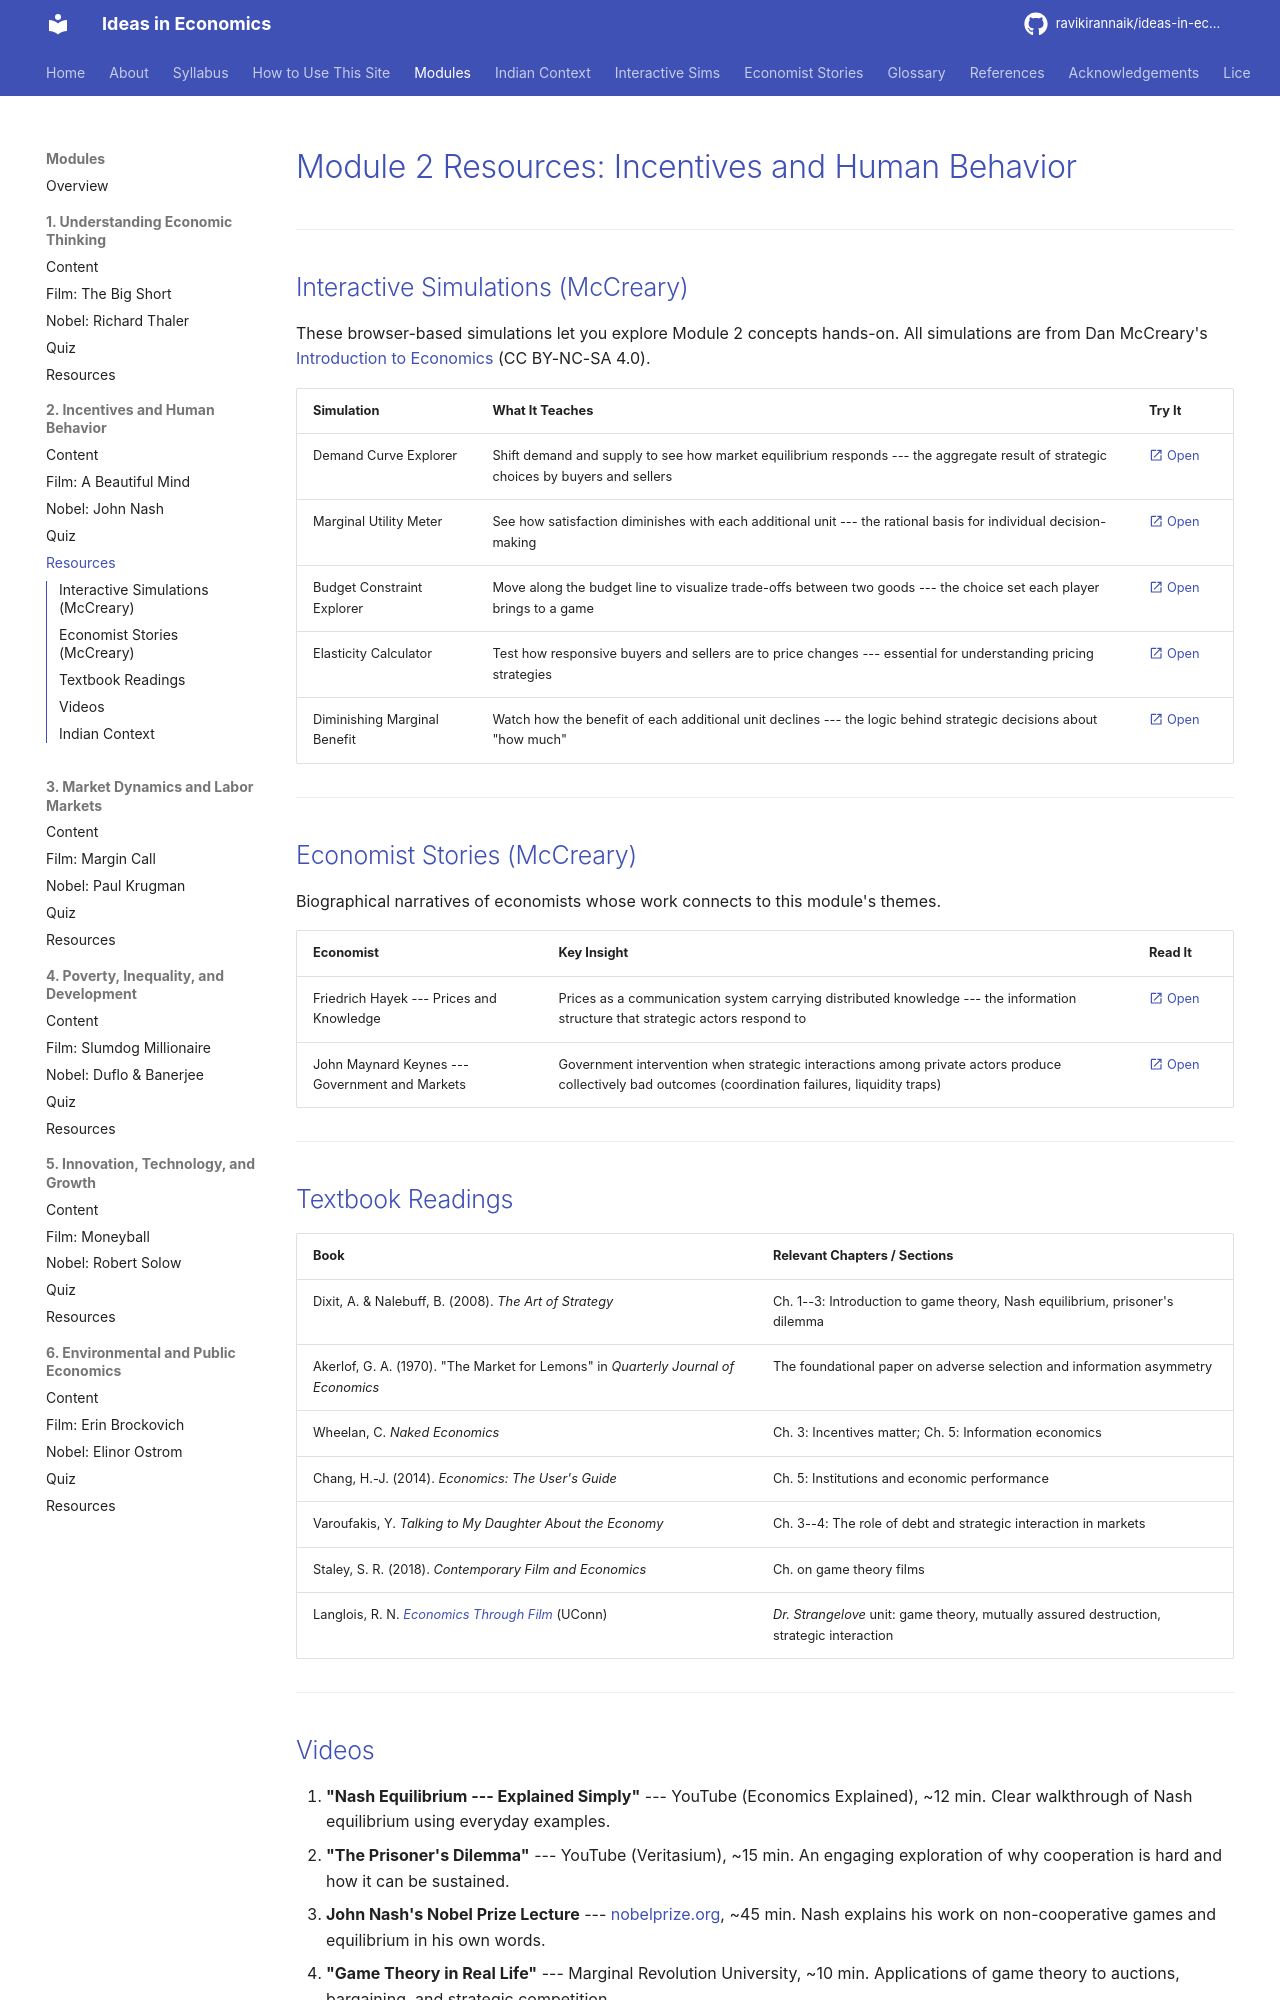

repository: ravikirannaik/ideas-in-economics · page: modules/02-incentives-behavior/resources/index.html · generator: mkdocs

---
title: "Module 2 Resources"
---

# Module 2 Resources: Incentives and Human Behavior

---

## Interactive Simulations (McCreary)

These browser-based simulations let you explore Module 2 concepts hands-on. All simulations are from Dan McCreary's [Introduction to Economics](https://dmccreary.github.io/economics-course/) (CC BY-NC-SA 4.0).

| Simulation | What It Teaches | Try It |
|---|---|---|
| Demand Curve Explorer | Shift demand and supply to see how market equilibrium responds --- the aggregate result of strategic choices by buyers and sellers | [:material-open-in-new: Open](https://dmccreary.github.io/economics-course/sims/demand-curve-explorer/) |
| Marginal Utility Meter | See how satisfaction diminishes with each additional unit --- the rational basis for individual decision-making | [:material-open-in-new: Open](https://dmccreary.github.io/economics-course/sims/marginal-utility-meter/) |
| Budget Constraint Explorer | Move along the budget line to visualize trade-offs between two goods --- the choice set each player brings to a game | [:material-open-in-new: Open](https://dmccreary.github.io/economics-course/sims/budget-constraint-explorer/) |
| Elasticity Calculator | Test how responsive buyers and sellers are to price changes --- essential for understanding pricing strategies | [:material-open-in-new: Open](https://dmccreary.github.io/economics-course/sims/elasticity-calculator/) |
| Diminishing Marginal Benefit | Watch how the benefit of each additional unit declines --- the logic behind strategic decisions about "how much" | [:material-open-in-new: Open](https://dmccreary.github.io/economics-course/sims/marginal-benefit-pizza/) |

---

## Economist Stories (McCreary)

Biographical narratives of economists whose work connects to this module's themes.

| Economist | Key Insight | Read It |
|---|---|---|
| Friedrich Hayek --- Prices and Knowledge | Prices as a communication system carrying distributed knowledge --- the information structure that strategic actors respond to | [:material-open-in-new: Open](https://dmccreary.github.io/economics-course/stories/friedrich-hayek/) |
| John Maynard Keynes --- Government and Markets | Government intervention when strategic interactions among private actors produce collectively bad outcomes (coordination failures, liquidity traps) | [:material-open-in-new: Open](https://dmccreary.github.io/economics-course/stories/john-maynard-keynes/) |

---

## Textbook Readings

| Book | Relevant Chapters / Sections |
|---|---|
| Dixit, A. & Nalebuff, B. (2008). *The Art of Strategy* | Ch. 1--3: Introduction to game theory, Nash equilibrium, prisoner's dilemma |
| Akerlof, G. A. (1970). "The Market for Lemons" in *Quarterly Journal of Economics* | The foundational paper on adverse selection and information asymmetry |
| Wheelan, C. *Naked Economics* | Ch. 3: Incentives matter; Ch. 5: Information economics |
| Chang, H.-J. (2014). *Economics: The User's Guide* | Ch. 5: Institutions and economic performance |
| Varoufakis, Y. *Talking to My Daughter About the Economy* | Ch. 3--4: The role of debt and strategic interaction in markets |
| Staley, S. R. (2018). *Contemporary Film and Economics* | Ch. on game theory films |
| Langlois, R. N. [*Economics Through Film*](https://richard-langlois.uconn.edu/home/teaching/econ-1495-economics-through-film/) (UConn) | *Dr. Strangelove* unit: game theory, mutually assured destruction, strategic interaction |

---
